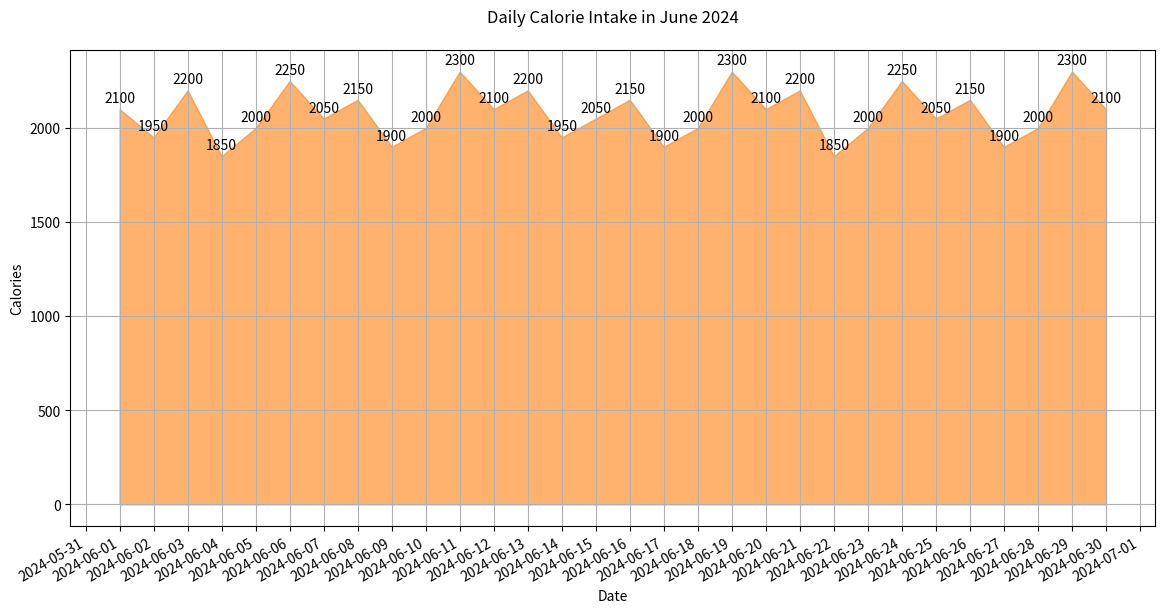

This figure's Python source:
import matplotlib.pyplot as plt
import pandas as pd
import matplotlib.dates as mdates

data = {
    'Date': [
        '2024-06-01', '2024-06-02', '2024-06-03', '2024-06-04', '2024-06-05',
        '2024-06-06', '2024-06-07', '2024-06-08', '2024-06-09', '2024-06-10',
        '2024-06-11', '2024-06-12', '2024-06-13', '2024-06-14', '2024-06-15',
        '2024-06-16', '2024-06-17', '2024-06-18', '2024-06-19', '2024-06-20',
        '2024-06-21', '2024-06-22', '2024-06-23', '2024-06-24', '2024-06-25',
        '2024-06-26', '2024-06-27', '2024-06-28', '2024-06-29', '2024-06-30'
    ],
    'Calories': [
        2100, 1950, 2200, 1850, 2000, 2250, 2050, 2150, 1900, 2000,
        2300, 2100, 2200, 1950, 2050, 2150, 1900, 2000, 2300, 2100,
        2200, 1850, 2000, 2250, 2050, 2150, 1900, 2000, 2300, 2100
    ]
}

df = pd.DataFrame(data)
df['Date'] = pd.to_datetime(df['Date'])

fig, ax = plt.subplots(figsize=(14, 7))

ax.fill_between(df['Date'], df['Calories'], color='#ff7f0e', alpha=0.6)

ax.xaxis.set_major_formatter(mdates.DateFormatter('%Y-%m-%d'))
ax.xaxis.set_major_locator(mdates.DayLocator(interval=1))
fig.autofmt_xdate()

for i, txt in enumerate(df['Calories']):
    ax.annotate(txt, (df['Date'][i], df['Calories'][i]), textcoords="offset points", xytext=(0,5), ha='center')

plt.xlabel('Date')
plt.ylabel('Calories')
plt.title('Daily Calorie Intake in June 2024', pad=20)
plt.grid(True)

plt.show()
